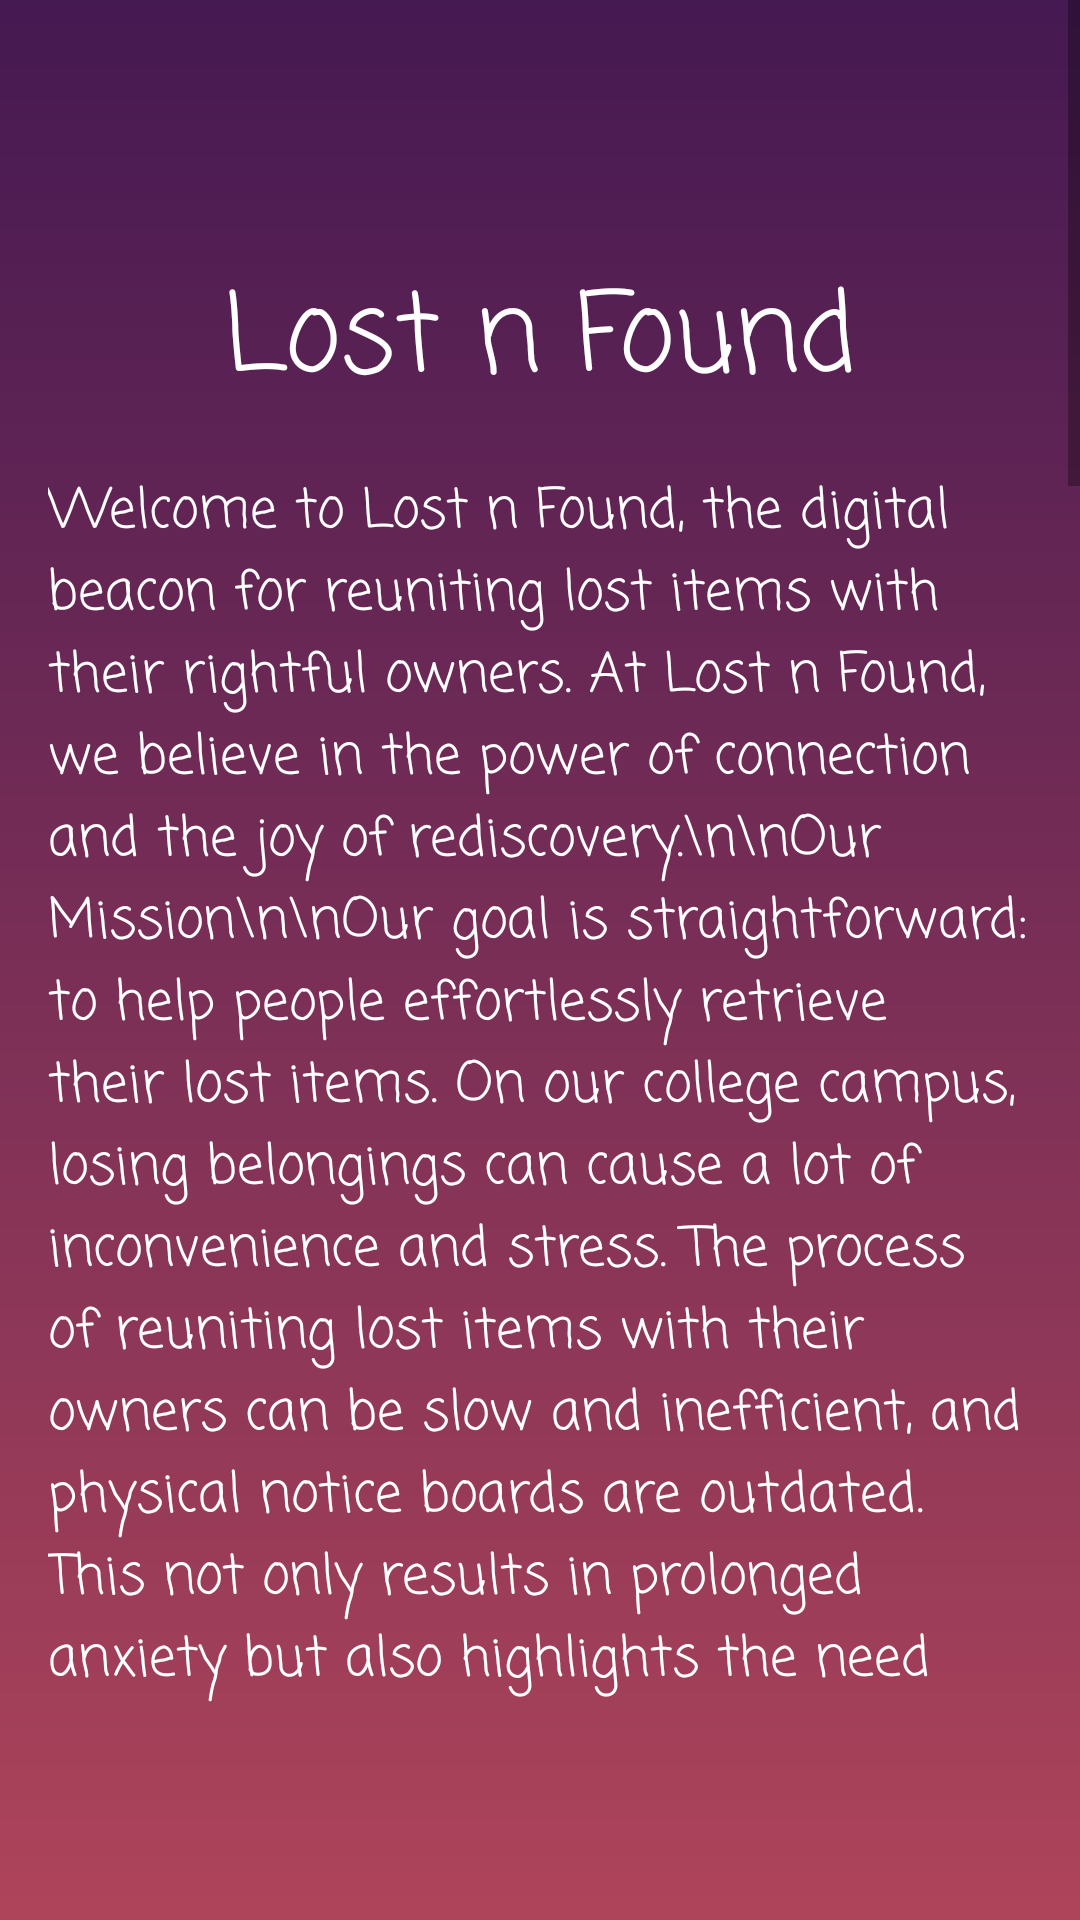

Reconstruct the res/layout file that produces this screen, plus the resources it refers to.
<!-- AndroidManifest.xml: application theme Theme.MyApplication -->
<!-- res/layout/fragment_about.xml -->
<?xml version="1.0" encoding="utf-8"?>
<FrameLayout xmlns:android="http://schemas.android.com/apk/res/android"
    xmlns:tools="http://schemas.android.com/tools"
    android:layout_width="match_parent"
    android:layout_height="match_parent"
    android:paddingBottom="70dp"
    android:background="@drawable/gradient_background"
    tools:context=".About">

<ScrollView
android:layout_width="match_parent"
android:layout_height="match_parent">

<LinearLayout
    android:layout_width="match_parent"
    android:layout_height="wrap_content"
    android:orientation="vertical"
    android:padding="16dp">

    <TextView
        android:id="@+id/textView"
        android:layout_width="match_parent"
        android:layout_height="wrap_content"
        android:layout_marginTop="70dp"
        android:fontFamily="casual"
        android:gravity="center"
        android:text="Lost n Found"
        android:textColor="@color/white"
        android:textSize="36sp" />

    <TextView
        android:id="@+id/textView2"
        android:layout_width="match_parent"
        android:layout_height="wrap_content"
        android:layout_marginTop="16dp"
        android:fontFamily="casual"
        android:text="Welcome to Lost n Found, the digital beacon for reuniting lost items with their rightful owners. At Lost n Found, we believe in the power of connection and the joy of rediscovery.\n\nOur Mission\n\nOur goal is straightforward: to help people effortlessly retrieve their lost items. On our college campus, losing belongings can cause a lot of inconvenience and stress. The process of reuniting lost items with their owners can be slow and inefficient, and physical notice boards are outdated. This not only results in prolonged anxiety but also highlights the need for a centralized and technologically advanced solution. We understand the frustration that comes with losing something valuable. That's why we've created a platform that bridges the gap between losing and finding, making the process as seamless as possible.\n\nHow It Works\n\nLost n Found operates seamlessly through a comprehensive suite of features designed to simplify the process of reuniting lost items with their owners. Upon registering and authenticating their accounts, users gain access to their personalized dashboards, where they can report lost items effortlessly or browse through found items reported by others. Found item reporting is a breeze, with users able to provide detailed descriptions and upload photos for easy identification. The claiming process is streamlined, facilitating smooth interactions between finders and owners, while verification by the poster ensures the legitimacy of reported items. On the flip side, lost item reporting is equally straightforward, empowering users to swiftly notify the community about their missing belongings. With edit post functionality, users can update their listings as needed, ensuring accuracy and relevance. Efficient search and filter options enable users to navigate through the database with ease, while chat and coordination tools facilitate seamless communication between parties involved in the reunification process. Lost n Found brings together the power of technology and community, making the journey from loss to reunion a seamless and heartening experience for all involved.\n\nGet Involved\n\nJoin the Lost n Found community today and be part of a movement that's bringing lost items home. Whether you've lost something dear to you or you're eager to help reunite others with their belongings, there's a place for you here. Together, we can make a difference, one lost item at a time."
        android:textColor="@color/white"
        android:textSize="18sp" />

</LinearLayout>
</ScrollView>
    </FrameLayout>
<!-- resources referenced by this layout -->
<resources>
  <color name="white">#FFFFFFFF</color>
  <!-- drawable gradient_background (drawable) -->
  <?xml version="1.0" encoding="utf-8"?>
      <shape xmlns:android="http://schemas.android.com/apk/res/android"
          android:shape="rectangle">
          <gradient
              android:startColor="#AE445A"
              android:endColor="#451952"
              android:angle="90"/>
      </shape>
  <style name="Theme.MyApplication" parent="Theme.MaterialComponents.DayNight.DarkActionBar">
          
          <item name="colorPrimary">@color/purple_500</item>
          <item name="colorPrimaryVariant">@color/purple_700</item>
          <item name="colorOnPrimary">@color/white</item>
          
          <item name="colorSecondary">@color/teal_200</item>
          <item name="colorSecondaryVariant">@color/teal_700</item>
          <item name="colorOnSecondary">@color/black</item>
          
          <item name="android:statusBarColor">?attr/colorPrimaryVariant</item>
          
      </style>
  <color name="purple_500">#FF6200EE</color>
  <color name="purple_700">#FF3700B3</color>
  <color name="teal_200">#FF03DAC5</color>
  <color name="teal_700">#FF018786</color>
  <color name="black">#FF000000</color>
</resources>
